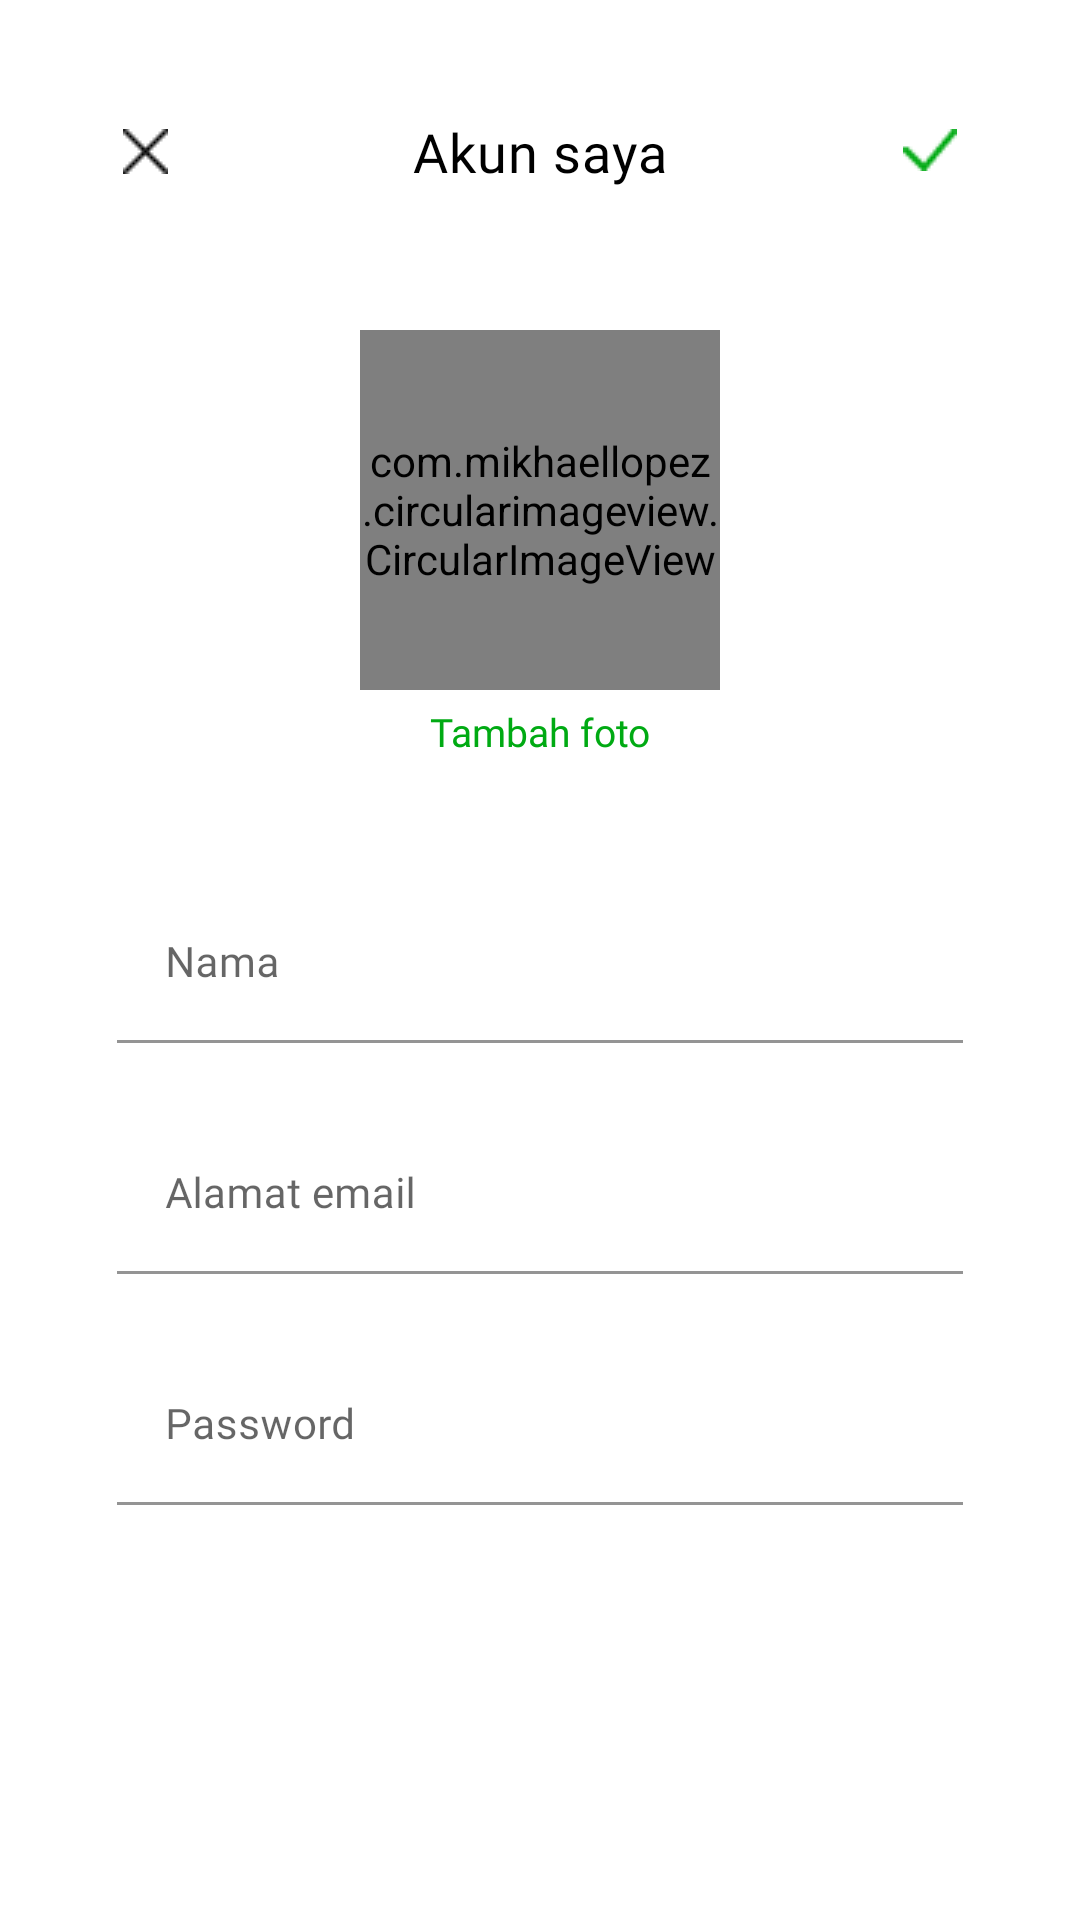

Here is an Android app screen rendered from its layout file. Give the layout XML and the strings, colors and styles it references.
<!-- AndroidManifest.xml: activity theme Theme.MaterialComponents.NoActionBar -->
<!-- res/layout/activity_akun_saya.xml -->
<?xml version="1.0" encoding="utf-8"?>
<androidx.constraintlayout.widget.ConstraintLayout xmlns:android="http://schemas.android.com/apk/res/android"
    xmlns:app="http://schemas.android.com/apk/res-auto"
    xmlns:tools="http://schemas.android.com/tools"
    android:layout_width="match_parent"
    android:layout_height="match_parent"
    tools:context=".ui.view.AkunSayaActivity"
    android:background="@color/white"
    >

    <RelativeLayout
        android:id="@+id/akunsaya_relativelayout_1"
        app:layout_constraintTop_toTopOf="parent"
        android:layout_width="match_parent"
        android:layout_height="wrap_content"
        android:layout_marginHorizontal="29dp"
        android:layout_marginTop="33dp"
        >

        <ImageButton
            android:id="@+id/akunsaya_button_cancel"
            android:layout_width="wrap_content"
            android:layout_height="wrap_content"
            android:layout_alignParentLeft="true"
            android:src="@drawable/vector"
            android:backgroundTint="@android:color/transparent"
            />

        <TextView
            android:layout_width="wrap_content"
            android:layout_height="wrap_content"
            android:layout_centerInParent="true"
            android:text="Akun saya"
            android:fontFamily="@font/roboto_w500_medium"
            android:textSize="18sp"
            android:letterSpacing="0.02"
            android:textColor="@color/black"
            />

        <ImageButton
            android:id="@+id/akunsaya_button_save"
            android:layout_width="wrap_content"
            android:layout_height="wrap_content"
            android:layout_alignParentRight="true"
            android:src="@drawable/green_check"
            android:backgroundTint="@android:color/transparent"
            />

    </RelativeLayout>

    <com.mikhaellopez.circularimageview.CircularImageView
        android:id="@+id/akunsaya_circleimage_userphoto"
        android:layout_width="120dp"
        android:layout_height="120dp"
        android:src="@drawable/ppuser"
        app:layout_constraintTop_toBottomOf="@id/akunsaya_relativelayout_1"
        app:layout_constraintLeft_toLeftOf="parent"
        app:layout_constraintRight_toRightOf="parent"
        android:layout_marginTop="42dp"
        app:civ_border_width="10dp"
        app:civ_border_color="@color/white"
        />

    <androidx.appcompat.widget.AppCompatTextView
        android:id="@+id/akunsaya_apptextview_tambahfoto"
        android:layout_width="wrap_content"
        android:layout_height="wrap_content"
        android:text="Tambah foto"
        android:fontFamily="@font/poppins_w500_medium"
        android:textSize="13sp"
        android:textColor="@color/app_green"
        app:layout_constraintTop_toBottomOf="@id/akunsaya_circleimage_userphoto"
        android:layout_marginTop="5dp"
        app:layout_constraintLeft_toLeftOf="parent"
        app:layout_constraintRight_toRightOf="parent"
        />

    <com.google.android.material.textfield.TextInputLayout
        android:id="@+id/akunsaya_inputlayout_nama"
        android:layout_width="match_parent"
        android:layout_height="wrap_content"
        app:layout_constraintTop_toBottomOf="@id/akunsaya_apptextview_tambahfoto"
        android:hint="Nama"
        app:hintTextColor="#99000000"
        android:textColorHint="#99000000"
        app:boxStrokeColor="#99000000"
        android:layout_marginHorizontal="39dp"
        app:boxBackgroundColor="@color/white"
        android:layout_marginTop="42dp"
        >

        <com.google.android.material.textfield.TextInputEditText
            android:id="@+id/akunsaya_edittext_nama"
            android:layout_width="match_parent"
            android:layout_height="wrap_content"
            android:textColor="@color/black"
            android:textSize="14sp"
            android:fontFamily="@font/poppins_w500_medium"
            />

    </com.google.android.material.textfield.TextInputLayout>

    <com.google.android.material.textfield.TextInputLayout
        android:id="@+id/akunsaya_inputlayout_email"
        android:layout_width="match_parent"
        android:layout_height="wrap_content"
        app:layout_constraintTop_toBottomOf="@id/akunsaya_inputlayout_nama"
        android:hint="Alamat email"
        app:hintTextColor="#99000000"
        android:textColorHint="#99000000"
        app:boxStrokeColor="#99000000"
        android:layout_marginHorizontal="39dp"
        app:boxBackgroundColor="@color/white"
        android:layout_marginTop="24dp"
        >

        <com.google.android.material.textfield.TextInputEditText
            android:id="@+id/akunsaya_edittext_email"
            android:layout_width="match_parent"
            android:layout_height="wrap_content"
            android:textColor="@color/black"
            android:textSize="14sp"
            android:fontFamily="@font/poppins_w500_medium"
            />

    </com.google.android.material.textfield.TextInputLayout>

    <com.google.android.material.textfield.TextInputLayout
        android:id="@+id/akunsaya_inputlayout_password"
        android:layout_width="match_parent"
        android:layout_height="wrap_content"
        app:layout_constraintTop_toBottomOf="@id/akunsaya_inputlayout_email"
        android:hint="Password"
        app:hintTextColor="#99000000"
        android:textColorHint="#99000000"
        app:boxStrokeColor="#99000000"
        android:layout_marginHorizontal="39dp"
        app:boxBackgroundColor="@color/white"
        android:layout_marginTop="24dp"
        >

        <com.google.android.material.textfield.TextInputEditText
            android:id="@+id/akunsaya_edittext_password"
            android:layout_width="match_parent"
            android:layout_height="wrap_content"
            android:textColor="@color/black"
            android:textSize="14sp"
            android:fontFamily="@font/poppins_w500_medium"
            />

    </com.google.android.material.textfield.TextInputLayout>

</androidx.constraintlayout.widget.ConstraintLayout>
<!-- resources referenced by this layout -->
<resources>
  <color name="app_green">#00AA13</color>
  <color name="black">#FF000000</color>
  <color name="white">#FFFFFFFF</color>
  <!-- drawable green_check: png bitmap (drawable, 353 bytes) -->
  <!-- drawable vector: png bitmap (drawable, 213 bytes) -->
</resources>
